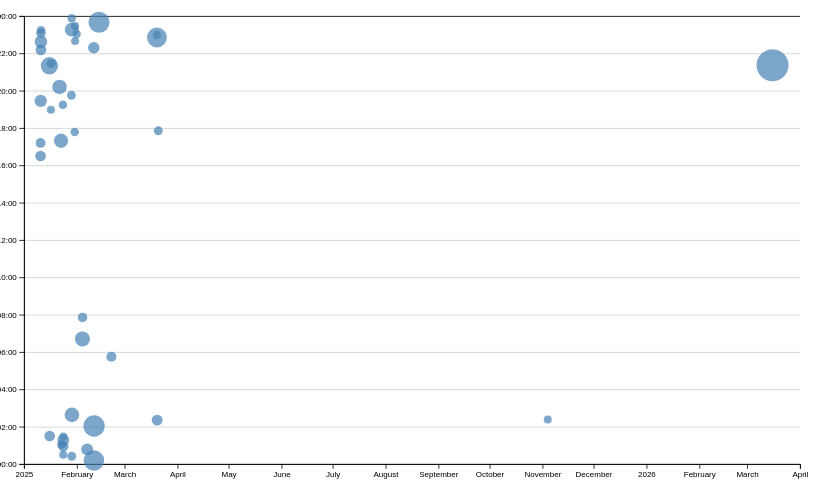
D3 v7 page, settled after 480 driven frames (8 s of simulated time); the page loaded 1 data file(s).


// ── ../global.js
console.log('IT’S ALIVE!');

function $$(selector, context = document) {
  return Array.from(context.querySelectorAll(selector));
}

const ARE_WE_HOME = document.documentElement.classList.contains('home');

let pages = [
    { url: '', title: 'Home' },
    { url: 'projects/index.html', title: 'Projects' },
    { url: 'resume/index.html', title: 'Resume' },
    // {url: 'meta/index.html', title: 'Meta'}, 
    { url: 'https://github.com/jahnavi-naik', title: 'Github' },
];

let nav = document.createElement('nav');
document.body.prepend(nav);

for (let p of pages) {
    let url = p.url;
    let title = p.title;
    
    url = !ARE_WE_HOME && !url.startsWith('http') ? '/portfolio/'  + url : url;

    let a = document.createElement('a');
    a.href = url;
    a.textContent = title;
    

    if (a.host === location.host && a.pathname === location.pathname) {
        a.classList.add('current');
    }
      
    if (a.host !== location.host) {
        a.target = "_blank";
    }
    nav.append(a);
}

document.body.insertAdjacentHTML(
    'afterbegin',
    `
      <div id="color-scheme-container">
        <label for="color-scheme">Theme:
          <select id="color-scheme" name="color-scheme">
            <option value="light dark">Automatic</option>
            <option value="light">Light</option>
            <option value="dark">Dark</option>
          </select>
        </label>
      </div>
    `
);

const select = document.querySelector('#color-scheme'); 

if ("colorScheme" in localStorage) {
    const savedColorScheme = localStorage.colorScheme;
    document.documentElement.style.setProperty('color-scheme', savedColorScheme);
    select.value = savedColorScheme; 
}

select.addEventListener('input', function (event) {
    console.log('color scheme changed to', event.target.value);
    document.documentElement.style.setProperty('color-scheme', event.target.value);

    localStorage.colorScheme = event.target.value;
});


const form = document.getElementById('contactForm');

form?.addEventListener('submit', (event) => {
    event.preventDefault();
  
    const data = new FormData(form);
  
    let mailtoURL = form.action + '?';
  
    for (let [name, value] of data) {
      mailtoURL += `${encodeURIComponent(name)}=${encodeURIComponent(value)}&`;
    }
    mailtoURL = mailtoURL.slice(0, -1);
    location.href = mailtoURL;
});

export async function fetchJSON(url) {
  try {
      // Fetch the JSON file from the given URL
      const response = await fetch(url);

      if (!response.ok) {
          throw new Error(`Failed to fetch projects: ${response.statusText}`);
      }

      const data = await response.json();
      return data;

  } catch (error) {
      console.error('Error fetching or parsing JSON data:', error);
      throw error;
  }
}

export function renderProjects(project, containerElement, headingLevel = 'h2') {
  containerElement.innerHTML = '';
  const projectsTitle = document.querySelector('.projects-title');
  if (projectsTitle) {
      projectsTitle.textContent = 'Projects';
  }
  
  project.forEach((project1) => {
    const article = document.createElement('article');
    const path = document.location.pathname;
    const directory = path.substring(path.indexOf('/'), path.lastIndexOf('/'));
    let img_src = '';
    console.log(directory);
    if (directory == '') {
      img_src = 'portfolio/' + project1.image;
    } else {
      img_src = '../' + project1.image;
      console.log(img_src);
    }
    console.log(img_src);
    article.innerHTML = `
      <h3>${project1.title} (${project1.year})</h3>
      <img src="${img_src}" alt="${project1.title}">
      <p>${project1.description}</p>
      <a href="${project1.url}" target="_blank">View Project</a>
    `;
    containerElement.appendChild(article);
  });

}
export async function fetchGitHubData(username) {
  return fetchJSON(`https://api.github.com/users/${username}`);
}
// ── main.js
let data = [];
let commits = [];
let selectedCommits = [];
let commitProgress = 100;
let timeScale = d3.scaleTime([d3.min(commits, d => d.datetime), d3.max(commits, d => d.datetime)], [0, 100]);
let commitMaxTime = timeScale.invert(commitProgress);

async function loadData() {
    data = await d3.csv('loc.csv', (row) => ({
      ...row,
      line: Number(row.line), // or just +row.line
      depth: Number(row.depth),
      length: Number(row.length),
      date: new Date(row.date + 'T00:00' + row.timezone),
      datetime: new Date(row.datetime),
    }));

    displayStats()
}

//console.log(commits)

function processCommits() {
    commits = d3
      .groups(data, (d) => d.commit)
      .map(([commit, lines]) => {
        let first = lines[0];
        let { author, date, time, timezone, datetime } = first;

        let ret = {
            id: commit,
            url: 'https://github.com/YOUR_REPO/commit/' + commit,
            author,
            date,
            time,
            timezone,
            datetime,
            hourFrac: datetime.getHours() + datetime.getMinutes() / 60,
            totalLines: lines.length,
        };

        Object.defineProperty(ret, 'lines', {
            value: lines,
            enumerable: true,
            configurable: true,
            writable: false
        });

        return ret;
      });
}

function displayStats() {
    // Process commits first
    processCommits();
  
    // Create the dl element
    const dl = d3.select('#stats').append('dl').attr('class', 'stats');

    // Add total commits
    dl.append('dt').text('commits');
    dl.append('dd').text(commits.length);

    // Add number of files
    dl.append('dt').text('Files');
    dl.append('dd').text(new Set(data.map(d => d.file)).size);
  
    // Add total LOC
    dl.append('dt').text('total loc');
    dl.append('dd').text(data.length);

    // Add maximum depth
    dl.append('dt').text('Max depth');
    dl.append('dd').text(d3.max(data, d => d.depth));

    // Add longest line
    dl.append('dt').text('Longest line');
    dl.append('dd').text(d3.max(data, d => d.length === d3.max(data, d => d.length) ? d : null).line);

    // Add maximum lines in a file
    dl.append('dt').text('Max lines');
    dl.append('dd').text(d3.max(data, d => d.length));
  
}

let xScale = null;
let yScale = null;

function createScatterplot() {
    const sortedCommits = d3.sort(commits, (d) => -d.totalLines);

    const width = 1000;
    const height = 600;
    const margin = { top: 10, right: 10, bottom: 30, left: 20 };

    const usableArea = {
        top: margin.top,
        right: width - margin.right,
        bottom: height - margin.bottom,
        left: margin.left,
        width: width - margin.left - margin.right,
        height: height - margin.top - margin.bottom,
    };

    const svg = d3
        .select('#chart')
        .append('svg')
        .attr('viewBox', `0 0 ${width} ${height}`)
        .style('overflow', 'visible');

    xScale = d3
        .scaleTime()
        .domain(d3.extent(commits, (d) => d.datetime))
        .range([usableArea.left, usableArea.right])
        .nice();

    yScale = d3.scaleLinear().domain([0, 24]).range([usableArea.bottom, usableArea.top]);
    const dots = svg.append('g').attr('class', 'dots');

    const gridlines = svg
        .append('g')
        .attr('class', 'gridlines')
        .attr('transform', `translate(${usableArea.left}, 0)`);

    gridlines.call(d3.axisLeft(yScale).tickFormat('').tickSize(-usableArea.width));

    const xAxis = d3.axisBottom(xScale);
    const yAxis = d3
        .axisLeft(yScale)
        .tickFormat((d) => String(d % 24).padStart(2, '0') + ':00');

    const [minLines, maxLines] = d3.extent(commits, (d) => d.totalLines);
    const rScale = d3.scaleSqrt().domain([minLines, maxLines]).range([5, 20]);

    svg
        .append('g')
        .attr('transform', `translate(0, ${usableArea.bottom})`)
        .call(xAxis);

    svg
        .append('g')
        .attr('transform', `translate(${usableArea.left}, 0)`)
        .call(yAxis);

    dots
        .selectAll('circle')
        .data(sortedCommits)
        .join('circle')
        .attr('cx', (d) => xScale(d.datetime))
        .attr('cy', (d) => yScale(d.hourFrac))
        .attr('r', (d) => rScale(d.totalLines))
        .attr('fill', 'steelblue')
        .style('fill-opacity', 0.7)
        .on('mouseenter', (event, commit) => {
            d3.select(event.currentTarget).style('fill-opacity', 1).classed('selected', true);
            updateTooltipContent(commit);
            updateTooltipVisibility(true);
            updateTooltipPosition(event);
        })
        .on('mouseleave', () => {
            d3.select(event.currentTarget).style('fill-opacity', 0.7).classed('selected', false);
            updateTooltipContent({}); 
            updateTooltipVisibility(false);
        });
}

let brushSelection = null;

// function brushed(event) {
//     console.log(event);
//     brushSelection = event.selection;
//     updateSelection();
//     updateSelectionCount();
//     updateLanguageBreakdown()
// }

function brushed(evt) {
    let brushSelection = evt.selection;
    selectedCommits = !brushSelection
      ? []
      : commits.filter((commit) => {
          let min = { x: brushSelection[0][0], y: brushSelection[0][1] };
          let max = { x: brushSelection[1][0], y: brushSelection[1][1] };
          let x = xScale(commit.date);
          let y = yScale(commit.hourFrac);
  
          return x >= min.x && x <= max.x && y >= min.y && y <= max.y;
        });
    
    updateSelection();
    updateSelectionCount();
    updateLanguageBreakdown();
  }

function isCommitSelected(commit) {
    return selectedCommits.includes(commit);
}

// function isCommitSelected(commit) {
//     if (!brushSelection) {
//         return false;
//     }

//     const min = { x: brushSelection[0][0], y: brushSelection[0][1] };
//     const max = { x: brushSelection[1][0], y: brushSelection[1][1] };
//     const x = xScale(commit.date);
//     const y = yScale(commit.hourFrac);

//     return x >= min.x && x <= max.x && y >= min.y && y <= max.y;
// }

function updateSelection() {
    d3.selectAll('circle').classed('selected', (d) => isCommitSelected(d));
}

// function updateSelectionCount() {
//     const selectedCommits = brushSelection
//         ? commits.filter(isCommitSelected)
//         : [];
    
//     const countElement = document.getElementById('selection-count');
//     countElement.textContent = `${
//         selectedCommits.length || 'No'
//     } commits selected`;
    
//     return selectedCommits;
// }
function updateSelectionCount() {
    const countElement = document.getElementById('selection-count');
    countElement.textContent = `${
      selectedCommits.length || 'No'
    } commits selected`;
    
    return selectedCommits;
}

function brushSelector() {
    const svg = document.querySelector('svg');
    d3.select(svg).call(d3.brush().on('start brush end', brushed));

    d3.select(svg).selectAll('.dots, .overlay ~ *').raise();
}

function updateTooltipContent(commit) {
    const link = document.getElementById('commit-link');
    const date = document.getElementById('commit-date');
    const time = document.getElementById('commit-time');
    const author = document.getElementById('commit-author');
    const lines = document.getElementById('commit-lines');
  
    if (Object.keys(commit).length === 0) return;
  
    link.href = commit.url;
    link.textContent = commit.id;
    date.textContent = commit.datetime?.toLocaleString('en', {
      dateStyle: 'full',
    });

    time.textContent = commit.time;
    author.textContent = commit.author;
    lines.textContent = commit.totalLines;
}

function updateTooltipVisibility(isVisible) {
    const tooltip = document.getElementById('commit-tooltip');
    tooltip.hidden = !isVisible;
}

function updateTooltipPosition(event) {
    const tooltip = document.getElementById('commit-tooltip');
    tooltip.style.left = `${event.clientX}px`;
    tooltip.style.top = `${event.clientY}px`;
}

function updateLanguageBreakdown() {
    // const selectedCommits = brushSelection
    //   ? commits.filter(isCommitSelected)
    //   : [];
    // const container = document.getElementById('language-breakdown');
  
    // if (selectedCommits.length === 0) {
    //   container.innerHTML = '';
    //   return;
    // }
    // const requiredCommits = selectedCommits.length ? selectedCommits : commits;
    // const lines = requiredCommits.flatMap((d) => d.lines);

    const container = document.getElementById('language-breakdown');

    if (selectedCommits.length === 0) {
        container.innerHTML = '';
        return;
    }
  
    const requiredCommits = selectedCommits.length ? selectedCommits : commits;
    const lines = requiredCommits.flatMap((d) => d.lines);
  
    const breakdown = d3.rollup(
      lines,
      (v) => v.length,
      (d) => d.type
    );
  
    container.innerHTML = '';
  
    for (const [language, count] of breakdown) {
      const proportion = count / lines.length;
      const formatted = d3.format('.1~%')(proportion);
  
      container.innerHTML += `
              <dt>${language}</dt>
              <dd>${count} lines (${formatted})</dd>
          `;
    }
    return breakdown;
}

document.addEventListener('DOMContentLoaded', async () => {
    await loadData();
    createScatterplot();

    const selectedTime = d3.select('#selectedTime');
    selectedTime.textContent = timeScale.invert(commitProgress).toLocaleString();

    brushSelector();
});


### data: loc.csv
file, line, type, commit, author, date, time, timezone, datetime, depth, length
style.css, 1, css, eb009ffa, Jahnavi Naik, 2025-01-15, 13:20:10, -08:00, 2025-01-15T13:20:10-08:00, 0, 5
style.css, 2, css, f14da1d5, Jahnavi Naik, 2025-01-22, 09:19:41, -08:00, 2025-01-22T09:19:41-08:00, 0, 24
style.css, 3, css, b5043cd1, Jahnavi Naik, 2025-01-16, 10:59:02, -08:00, 2025-01-16T10:59:02-08:00, 0, 23
style.css, 4, css, eb009ffa, Jahnavi Naik, 2025-01-15, 13:20:10, -08:00, 2025-01-15T13:20:10-08:00, 0, 33
style.css, 5, css, eb009ffa, Jahnavi Naik, 2025-01-15, 13:20:10, -08:00, 2025-01-15T13:20:10-08:00, 0, 0
style.css, 6, css, eb009ffa, Jahnavi Naik, 2025-01-15, 13:20:10, -08:00, 2025-01-15T13:20:10-08:00, 0, 0
style.css, 7, css, eb009ffa, Jahnavi Naik, 2025-01-15, 13:20:10, -08:00, 2025-01-15T13:20:10-08:00, 0, 23
style.css, 8, css, eb009ffa, Jahnavi Naik, 2025-01-15, 13:20:10, -08:00, 2025-01-15T13:20:10-08:00, 0, 16
style.css, 9, css, eb009ffa, Jahnavi Naik, 2025-01-15, 13:20:10, -08:00, 2025-01-15T13:20:10-08:00, 0, 18
style.css, 10, css, eb009ffa, Jahnavi Naik, 2025-01-15, 13:20:10, -08:00, 2025-01-15T13:20:10-08:00, 0, 0
style.css, 11, css, eb009ffa, Jahnavi Naik, 2025-01-15, 13:20:10, -08:00, 2025-01-15T13:20:10-08:00, 0, 0
style.css, 12, css, eb009ffa, Jahnavi Naik, 2025-01-15, 13:20:10, -08:00, 2025-01-15T13:20:10-08:00, 0, 3
style.css, 13, css, eb009ffa, Jahnavi Naik, 2025-01-15, 13:20:10, -08:00, 2025-01-15T13:20:10-08:00, 0, 15
style.css, 14, css, eb009ffa, Jahnavi Naik, 2025-01-15, 13:20:10, -08:00, 2025-01-15T13:20:10-08:00, 0, 0
style.css, 15, css, eb009ffa, Jahnavi Naik, 2025-01-15, 13:20:10, -08:00, 2025-01-15T13:20:10-08:00, 0, 0
style.css, 16, css, b3946189, Jahnavi Naik, 2025-02-10, 16:11:22, -08:00, 2025-02-10T16:11:22-08:00, 0, 3
style.css, 17, css, b3946189, Jahnavi Naik, 2025-02-10, 16:11:22, -08:00, 2025-02-10T16:11:22-08:00, 0, 18
style.css, 18, css, b3946189, Jahnavi Naik, 2025-02-10, 16:11:22, -08:00, 2025-02-10T16:11:22-08:00, 0, 0
style.css, 19, css, b3946189, Jahnavi Naik, 2025-02-10, 16:11:22, -08:00, 2025-02-10T16:11:22-08:00, 0, 0
style.css, 20, css, a135cbdd, Jahnavi Naik, 2025-01-10, 09:12:47, -08:00, 2025-01-10T09:12:47-08:00, 0, 5
style.css, 21, css, a135cbdd, Jahnavi Naik, 2025-01-10, 09:12:47, -08:00, 2025-01-10T09:12:47-08:00, 0, 44
style.css, 22, css, a135cbdd, Jahnavi Naik, 2025-01-10, 09:12:47, -08:00, 2025-01-10T09:12:47-08:00, 0, 43
style.css, 23, css, a135cbdd, Jahnavi Naik, 2025-01-10, 09:12:47, -08:00, 2025-01-10T09:12:47-08:00, 0, 1
style.css, 24, css, eb009ffa, Jahnavi Naik, 2025-01-15, 13:20:10, -08:00, 2025-01-15T13:20:10-08:00, 0, 16
style.css, 25, css, eb009ffa, Jahnavi Naik, 2025-01-15, 13:20:10, -08:00, 2025-01-15T13:20:10-08:00, 0, 12
style.css, 26, css, eb009ffa, Jahnavi Naik, 2025-01-15, 13:20:10, -08:00, 2025-01-15T13:20:10-08:00, 0, 12
style.css, 27, css, a135cbdd, Jahnavi Naik, 2025-01-10, 09:12:47, -08:00, 2025-01-10T09:12:47-08:00, 0, 24
style.css, 28, css, 81ea9c1a, Jahnavi Naik, 2025-01-15, 17:30:57, -08:00, 2025-01-15T17:30:57-08:00, 0, 44
style.css, 29, css, eb009ffa, Jahnavi Naik, 2025-01-15, 13:20:10, -08:00, 2025-01-15T13:20:10-08:00, 0, 0
style.css, 30, css, eb009ffa, Jahnavi Naik, 2025-01-15, 13:20:10, -08:00, 2025-01-15T13:20:10-08:00, 0, 0
style.css, 31, css, eb009ffa, Jahnavi Naik, 2025-01-15, 13:20:10, -08:00, 2025-01-15T13:20:10-08:00, 0, 4
style.css, 32, css, eb009ffa, Jahnavi Naik, 2025-01-15, 13:20:10, -08:00, 2025-01-15T13:20:10-08:00, 0, 13
style.css, 33, css, eb009ffa, Jahnavi Naik, 2025-01-15, 13:20:10, -08:00, 2025-01-15T13:20:10-08:00, 0, 19
style.css, 34, css, eb009ffa, Jahnavi Naik, 2025-01-15, 13:20:10, -08:00, 2025-01-15T13:20:10-08:00, 0, 24
style.css, 35, css, eb009ffa, Jahnavi Naik, 2025-01-15, 13:20:10, -08:00, 2025-01-15T13:20:10-08:00, 0, 26
style.css, 36, css, f14da1d5, Jahnavi Naik, 2025-01-22, 09:19:41, -08:00, 2025-01-22T09:19:41-08:00, 0, 45
style.css, 37, css, eb009ffa, Jahnavi Naik, 2025-01-15, 13:20:10, -08:00, 2025-01-15T13:20:10-08:00, 0, 0
style.css, 38, css, eb009ffa, Jahnavi Naik, 2025-01-15, 13:20:10, -08:00, 2025-01-15T13:20:10-08:00, 0, 0
style.css, 39, css, eb009ffa, Jahnavi Naik, 2025-01-15, 13:20:10, -08:00, 2025-01-15T13:20:10-08:00, 0, 0
style.css, 40, css, eb009ffa, Jahnavi Naik, 2025-01-15, 13:20:10, -08:00, 2025-01-15T13:20:10-08:00, 0, 6
style.css, 41, css, eb009ffa, Jahnavi Naik, 2025-01-15, 13:20:10, -08:00, 2025-01-15T13:20:10-08:00, 0, 7
style.css, 42, css, eb009ffa, Jahnavi Naik, 2025-01-15, 13:20:10, -08:00, 2025-01-15T13:20:10-08:00, 0, 21
style.css, 43, css, eb009ffa, Jahnavi Naik, 2025-01-15, 13:20:10, -08:00, 2025-01-15T13:20:10-08:00, 0, 14
style.css, 44, css, eb009ffa, Jahnavi Naik, 2025-01-15, 13:20:10, -08:00, 2025-01-15T13:20:10-08:00, 0, 18
style.css, 45, css, eb009ffa, Jahnavi Naik, 2025-01-15, 13:20:10, -08:00, 2025-01-15T13:20:10-08:00, 0, 14
style.css, 46, css, eb009ffa, Jahnavi Naik, 2025-01-15, 13:20:10, -08:00, 2025-01-15T13:20:10-08:00, 0, 0
style.css, 47, css, eb009ffa, Jahnavi Naik, 2025-01-15, 13:20:10, -08:00, 2025-01-15T13:20:10-08:00, 0, 0
style.css, 48, css, eb009ffa, Jahnavi Naik, 2025-01-15, 13:20:10, -08:00, 2025-01-15T13:20:10-08:00, 0, 0
style.css, 49, css, eb009ffa, Jahnavi Naik, 2025-01-15, 13:20:10, -08:00, 2025-01-15T13:20:10-08:00, 0, 14
style.css, 50, css, eb009ffa, Jahnavi Naik, 2025-01-15, 13:20:10, -08:00, 2025-01-15T13:20:10-08:00, 0, 26
style.css, 51, css, eb009ffa, Jahnavi Naik, 2025-01-15, 13:20:10, -08:00, 2025-01-15T13:20:10-08:00, 0, 26
style.css, 52, css, f14da1d5, Jahnavi Naik, 2025-01-22, 09:19:41, -08:00, 2025-01-22T09:19:41-08:00, 0, 45
style.css, 53, css, eb009ffa, Jahnavi Naik, 2025-01-15, 13:20:10, -08:00, 2025-01-15T13:20:10-08:00, 0, 21
style.css, 54, css, eb009ffa, Jahnavi Naik, 2025-01-15, 13:20:10, -08:00, 2025-01-15T13:20:10-08:00, 0, 0
style.css, 55, css, eb009ffa, Jahnavi Naik, 2025-01-15, 13:20:10, -08:00, 2025-01-15T13:20:10-08:00, 0, 0
style.css, 56, css, eb009ffa, Jahnavi Naik, 2025-01-15, 13:20:10, -08:00, 2025-01-15T13:20:10-08:00, 0, 12
style.css, 57, css, eb009ffa, Jahnavi Naik, 2025-01-15, 13:20:10, -08:00, 2025-01-15T13:20:10-08:00, 0, 26
… [head cut at 6 KiB]